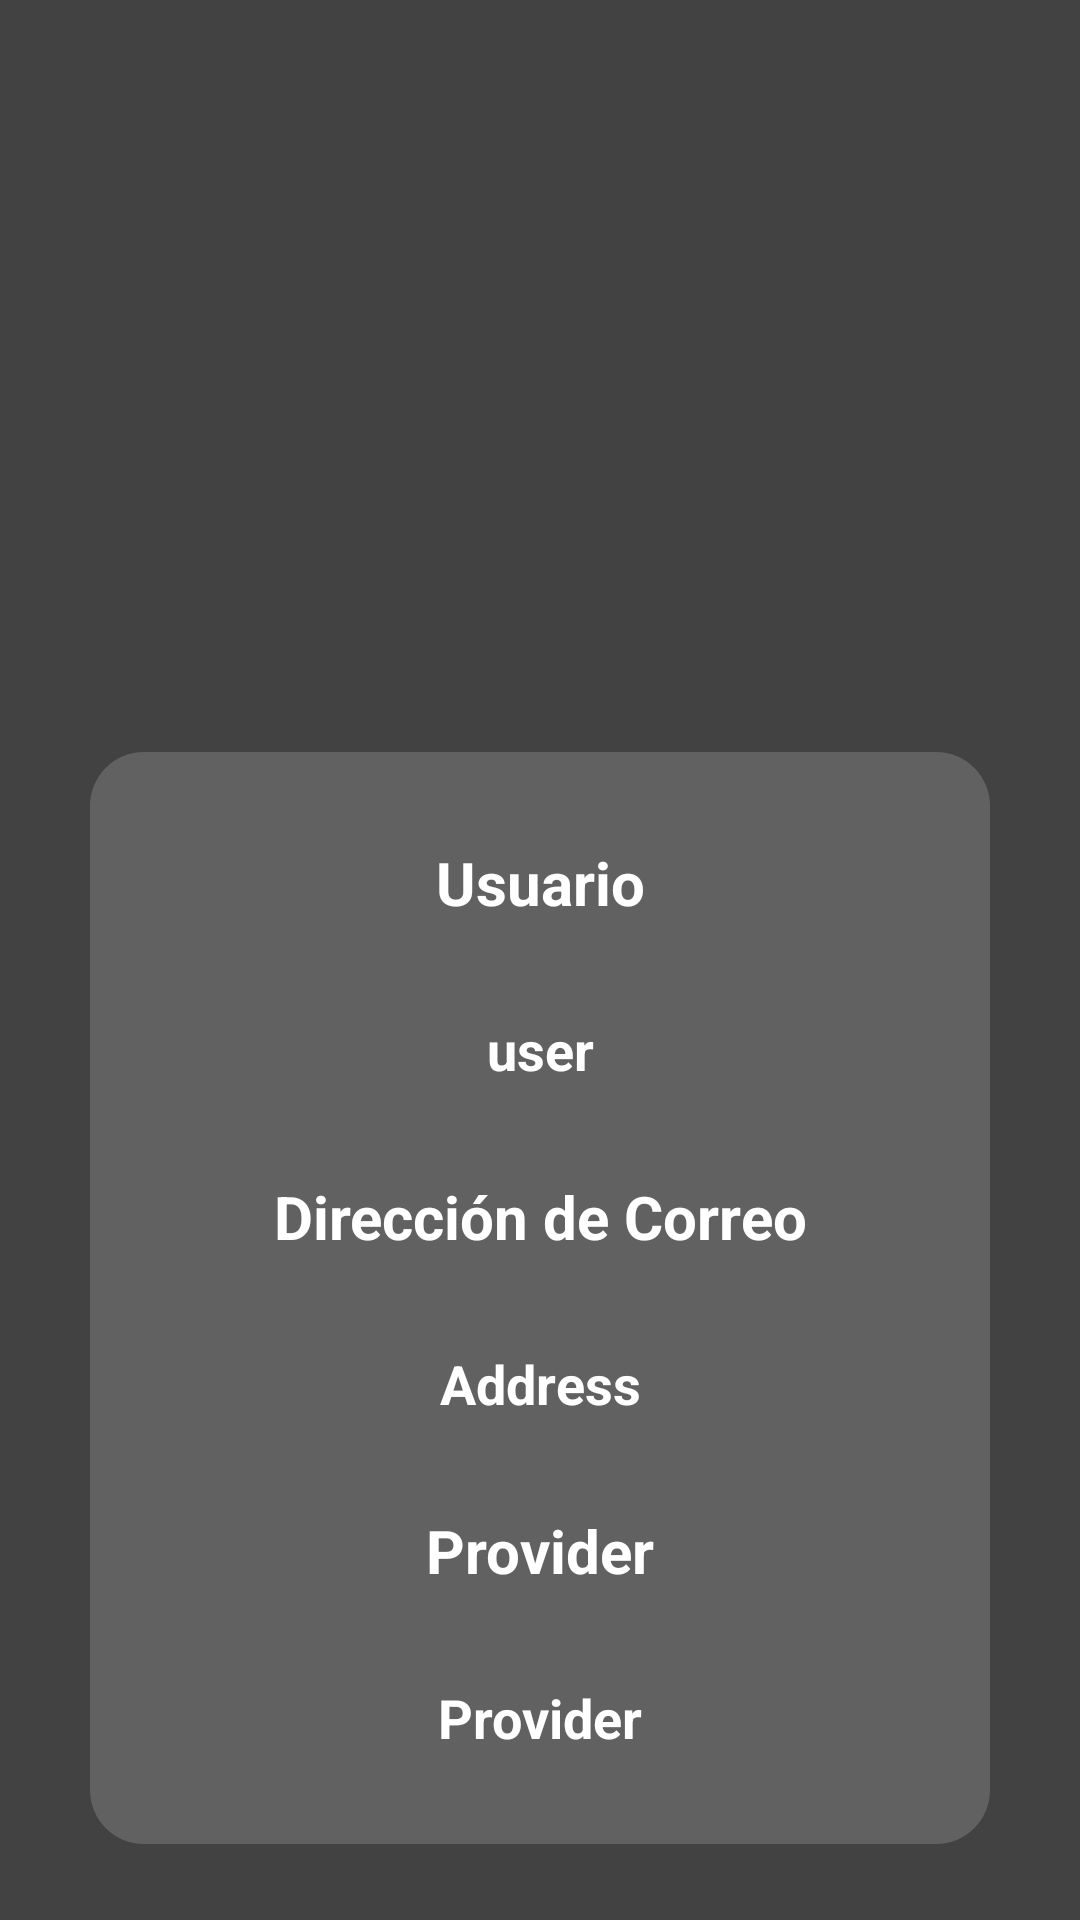

The Android layout XML behind this screen, and the referenced resources:
<!-- AndroidManifest.xml: application theme Theme.LoginRavencrown -->
<!-- res/layout/activity_perfil.xml -->
<?xml version="1.0" encoding="utf-8"?>
<androidx.constraintlayout.widget.ConstraintLayout xmlns:android="http://schemas.android.com/apk/res/android"
    xmlns:app="http://schemas.android.com/apk/res-auto"
    xmlns:tools="http://schemas.android.com/tools"
    android:layout_width="match_parent"
    android:layout_height="match_parent"
    android:background="@color/md_grey_800"
    tools:context=".Perfil">

    <androidx.constraintlayout.widget.ConstraintLayout
        android:id="@+id/contenedorHeadPerfil"
        android:layout_width="0dp"
        android:layout_height="wrap_content"
        app:layout_constraintEnd_toEndOf="parent"
        app:layout_constraintStart_toStartOf="parent"
        app:layout_constraintTop_toTopOf="parent">

        <ImageView
            android:id="@+id/imagenBackground"
            android:layout_width="0dp"
            android:layout_height="wrap_content"
            android:layout_marginBottom="10dp"
            android:scaleType="fitXY"
            app:layout_constraintBottom_toBottomOf="parent"
            app:layout_constraintEnd_toEndOf="parent"
            app:layout_constraintStart_toStartOf="parent"
            app:layout_constraintTop_toTopOf="parent"
            app:srcCompat="@drawable/top_background"
            app:tint="@color/md_deep_purple_400" />

        <ImageView
            android:id="@+id/imagenPerfil"
            android:layout_width="120dp"
            android:layout_height="120dp"
            app:layout_constraintBottom_toBottomOf="@+id/imagenBackground"
            app:layout_constraintEnd_toEndOf="@+id/imagenBackground"
            app:layout_constraintStart_toStartOf="parent"
            app:layout_constraintTop_toTopOf="parent"
            app:srcCompat="@drawable/outline_perm_identity_white_48" />

    </androidx.constraintlayout.widget.ConstraintLayout>

    <androidx.constraintlayout.widget.ConstraintLayout
        android:id="@+id/contenedorOpciones"
        android:layout_width="0dp"
        android:layout_height="wrap_content"
        android:layout_marginStart="30dp"
        android:layout_marginTop="5dp"
        android:layout_marginEnd="30dp"
        android:layout_marginBottom="30dp"
        android:background="@drawable/color_background"
        android:paddingBottom="30dp"
        app:layout_constraintBottom_toBottomOf="parent"
        app:layout_constraintEnd_toEndOf="parent"
        app:layout_constraintStart_toStartOf="parent"
        app:layout_constraintTop_toBottomOf="@+id/contenedorHeadPerfil">

        <TextView
            android:id="@+id/textoPerfil1"
            android:layout_width="wrap_content"
            android:layout_height="wrap_content"
            android:layout_marginTop="30dp"
            android:text="Usuario"
            android:textColor="@color/white"
            android:textSize="20sp"
            android:textStyle="bold"
            app:layout_constraintEnd_toEndOf="parent"
            app:layout_constraintStart_toStartOf="parent"
            app:layout_constraintTop_toTopOf="parent" />

        <TextView
            android:id="@+id/textoPerfil2"
            android:layout_width="wrap_content"
            android:layout_height="wrap_content"
            android:layout_marginTop="30dp"
            android:text="user"
            android:textColor="@color/white"
            android:textSize="18sp"
            android:textStyle="bold"
            app:layout_constraintEnd_toEndOf="parent"
            app:layout_constraintStart_toStartOf="parent"
            app:layout_constraintTop_toBottomOf="@+id/textoPerfil1" />

        <TextView
            android:id="@+id/textoPerfil3"
            android:layout_width="wrap_content"
            android:layout_height="wrap_content"
            android:layout_marginTop="30dp"
            android:text="Dirección de Correo"
            android:textColor="@color/white"
            android:textSize="20sp"
            android:textStyle="bold"
            app:layout_constraintEnd_toEndOf="parent"
            app:layout_constraintStart_toStartOf="parent"
            app:layout_constraintTop_toBottomOf="@+id/textoPerfil2" />

        <TextView
            android:id="@+id/textoPerfil4"
            android:layout_width="wrap_content"
            android:layout_height="wrap_content"
            android:layout_marginTop="30dp"
            android:text="Address"
            android:textColor="@color/white"
            android:textSize="18sp"
            android:textStyle="bold"
            app:layout_constraintEnd_toEndOf="parent"
            app:layout_constraintStart_toStartOf="parent"
            app:layout_constraintTop_toBottomOf="@+id/textoPerfil3" />

        <TextView
            android:id="@+id/textoPerfil5"
            android:layout_width="wrap_content"
            android:layout_height="wrap_content"
            android:layout_marginTop="30dp"
            android:text="Provider"
            android:textColor="@color/white"
            android:textSize="20sp"
            android:textStyle="bold"
            app:layout_constraintEnd_toEndOf="parent"
            app:layout_constraintStart_toStartOf="parent"
            app:layout_constraintTop_toBottomOf="@+id/textoPerfil4" />

        <TextView
            android:id="@+id/textoPerfil6"
            android:layout_width="wrap_content"
            android:layout_height="wrap_content"
            android:layout_marginTop="30dp"
            android:text="Provider"
            android:textColor="@color/white"
            android:textSize="18sp"
            android:textStyle="bold"
            app:layout_constraintEnd_toEndOf="parent"
            app:layout_constraintStart_toStartOf="parent"
            app:layout_constraintTop_toBottomOf="@+id/textoPerfil5" />

    </androidx.constraintlayout.widget.ConstraintLayout>

</androidx.constraintlayout.widget.ConstraintLayout>
<!-- resources referenced by this layout -->
<resources>
  <color name="md_deep_purple_400">#7e57c2</color>
  <color name="md_grey_800">#424242</color>
  <color name="white">#FFFFFFFF</color>
  <!-- drawable color_background (drawable) -->
  <?xml version="1.0" encoding="utf-8"?>
  <selector xmlns:android="http://schemas.android.com/apk/res/android">
      <item>
          <shape android:shape="rectangle">
              <solid android:color="@color/md_grey_700"/>
              <corners android:radius="18dp"/>
          </shape>
      </item>
  </selector>
  <style name="Theme.LoginRavencrown" parent="Base.Theme.LoginRavencrown" />
  <color name="md_grey_700">#616161</color>
  <style name="Base.Theme.LoginRavencrown" parent="Theme.Material3.DayNight.NoActionBar">
          
          
          <item name="colorPrimary">@color/md_deep_purple_500</item>
          <item name="colorPrimaryDark">@color/md_black_1000_50</item>
          <item name="colorAccent">@color/white</item>
      </style>
  <color name="md_deep_purple_500">#673ab7</color>
  <color name="md_black_1000_50">#80000000</color>
</resources>
